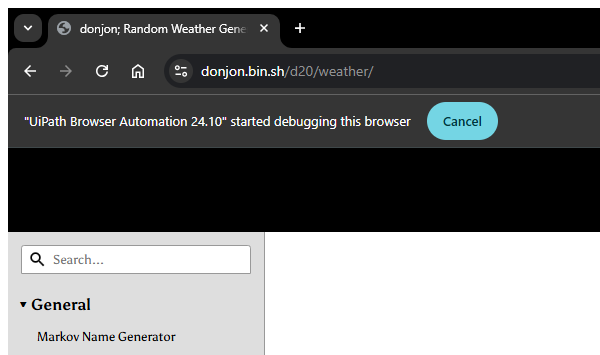
Task: This RPA (Robotic Process Automation) project automates the process of generating random weather data based on user-defined criteria, extracting relevant information, and saving it into a structured text file within the project directory. The bot will interact with a random weather data generator, retrieve data such as temperature (High, Low, Relative), Wind (Force, speed), and mor information, and store it locally and log it.
Workflow: Browser_GetUserSelections

Step 1: Generate random weather selections from browser in window 'donjon; Random Weather Generator' (chrome.exe)

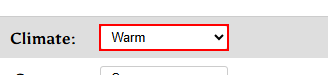
Step 2: get-attribute of 'Climate:'

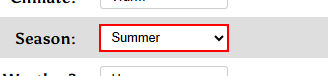
Step 3: get-attribute of 'Season:'

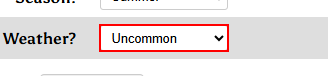
Step 4: get-attribute of 'Supernatural Weather?'
